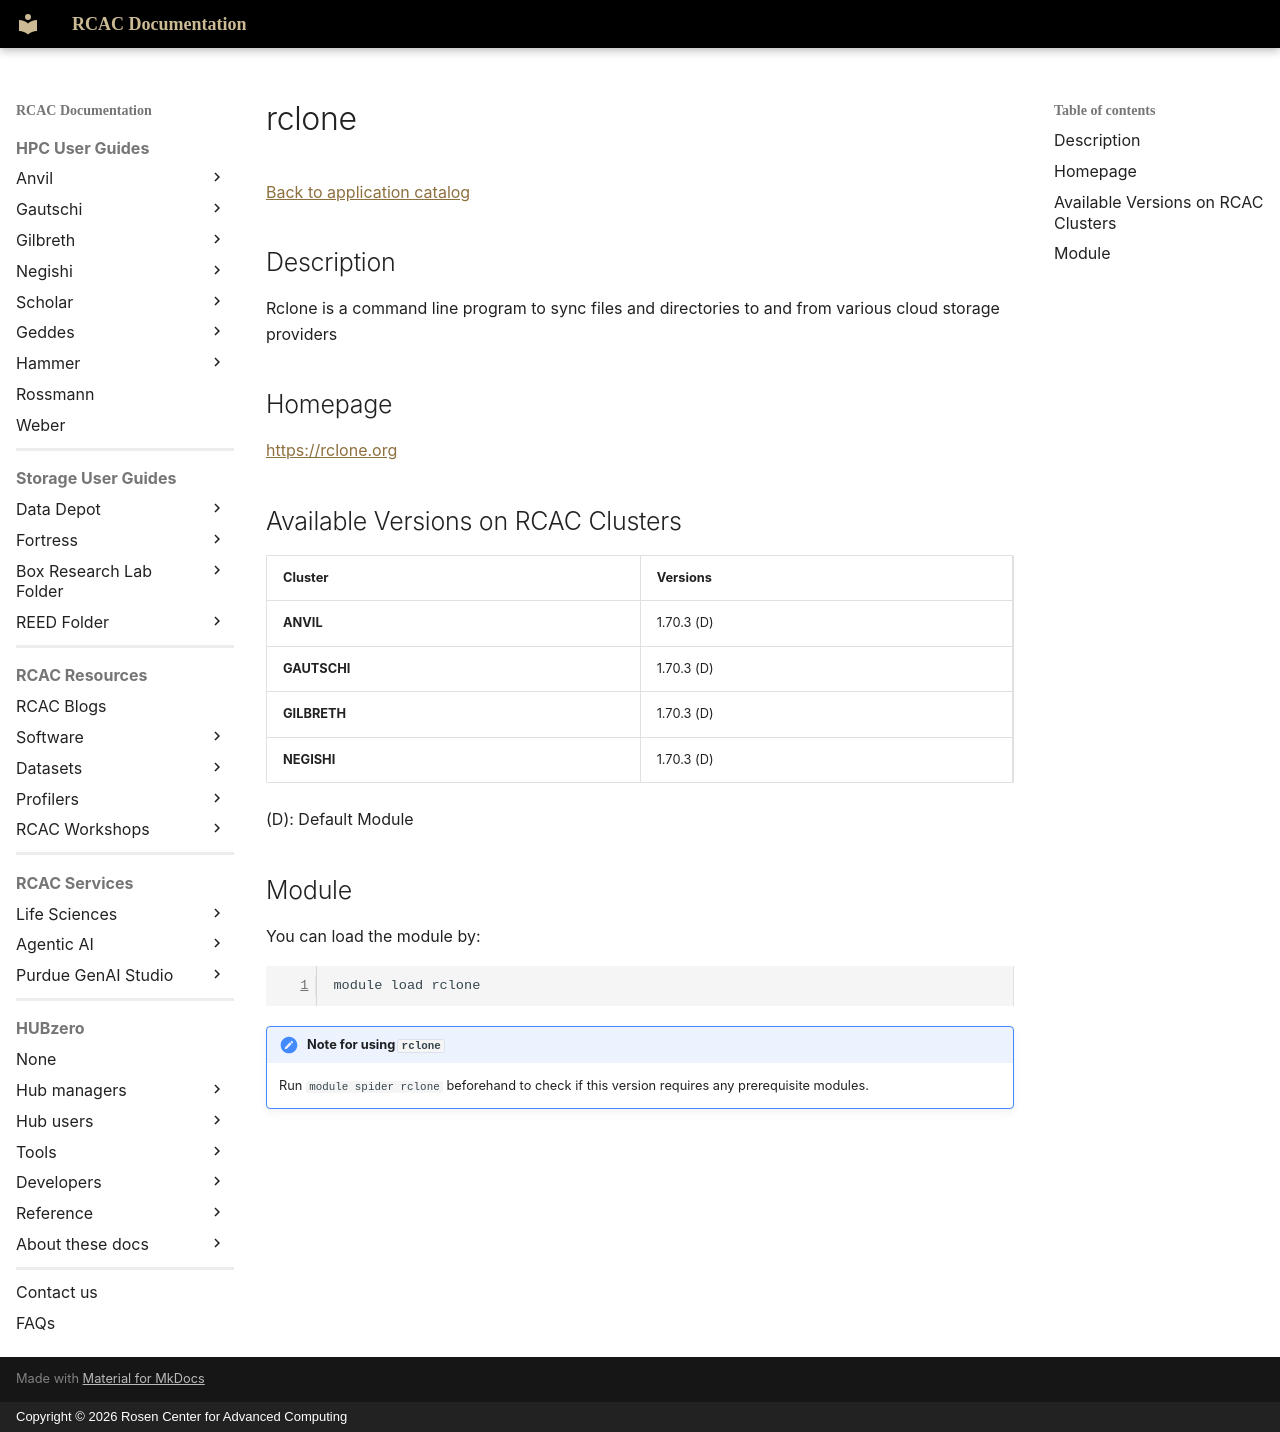

repository: PurdueRCAC/RCAC-Docs · page: software/apps_md/rclone/index.html · generator: mkdocs · copyright: Copyright © 2026 Rosen Center for Advanced Computing

# rclone

[Back to application catalog](../app_catalog.md)

## Description

Rclone is a command line program to sync files and directories to and from various cloud storage providers

## Homepage

[https://rclone.org](https://rclone.org)

## Available Versions on RCAC Clusters

|Cluster|Versions|
|---|---|
**ANVIL**|1.70.3 (D)
**GAUTSCHI**|1.70.3 (D)
**GILBRETH**|1.70.3 (D)
**NEGISHI**|1.70.3 (D)

(D): Default Module

## Module

You can load the module by:

```bash
module load rclone
```

!!! note "Note for using `rclone`"
    Run `module spider rclone` beforehand to check if this version requires any prerequisite modules.
